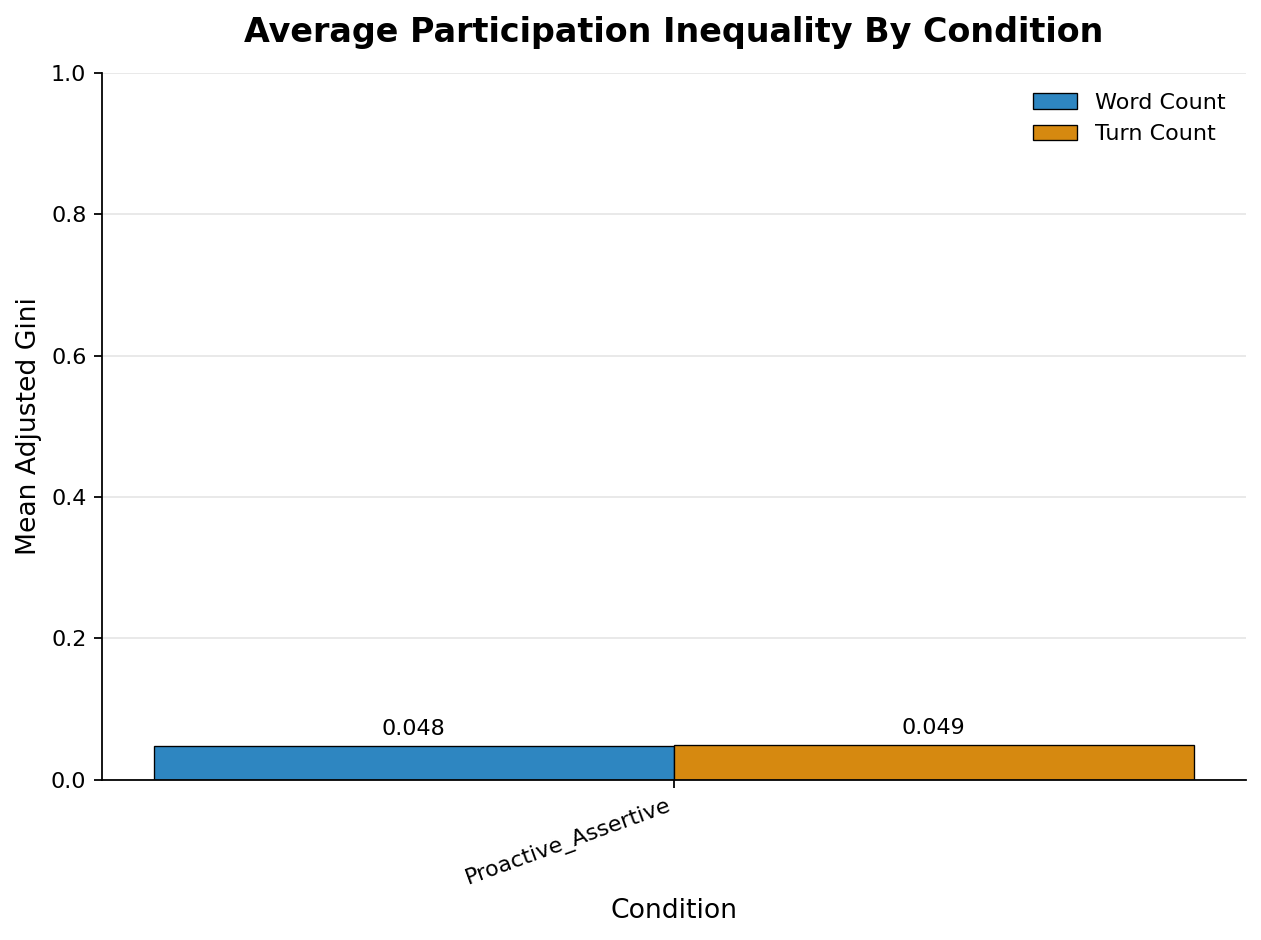

The table this chart was drawn from, first rows:
condition, metric, conversation_count, mean_adjusted_gini, mean_standard_gini, min_adjusted_gini, max_adjusted_gini
Proactive_Assertive, turn_count, 1, 0.0492, 0.0246, 0.0492, 0.0492
Proactive_Assertive, word_count, 1, 0.048, 0.024, 0.048, 0.048
